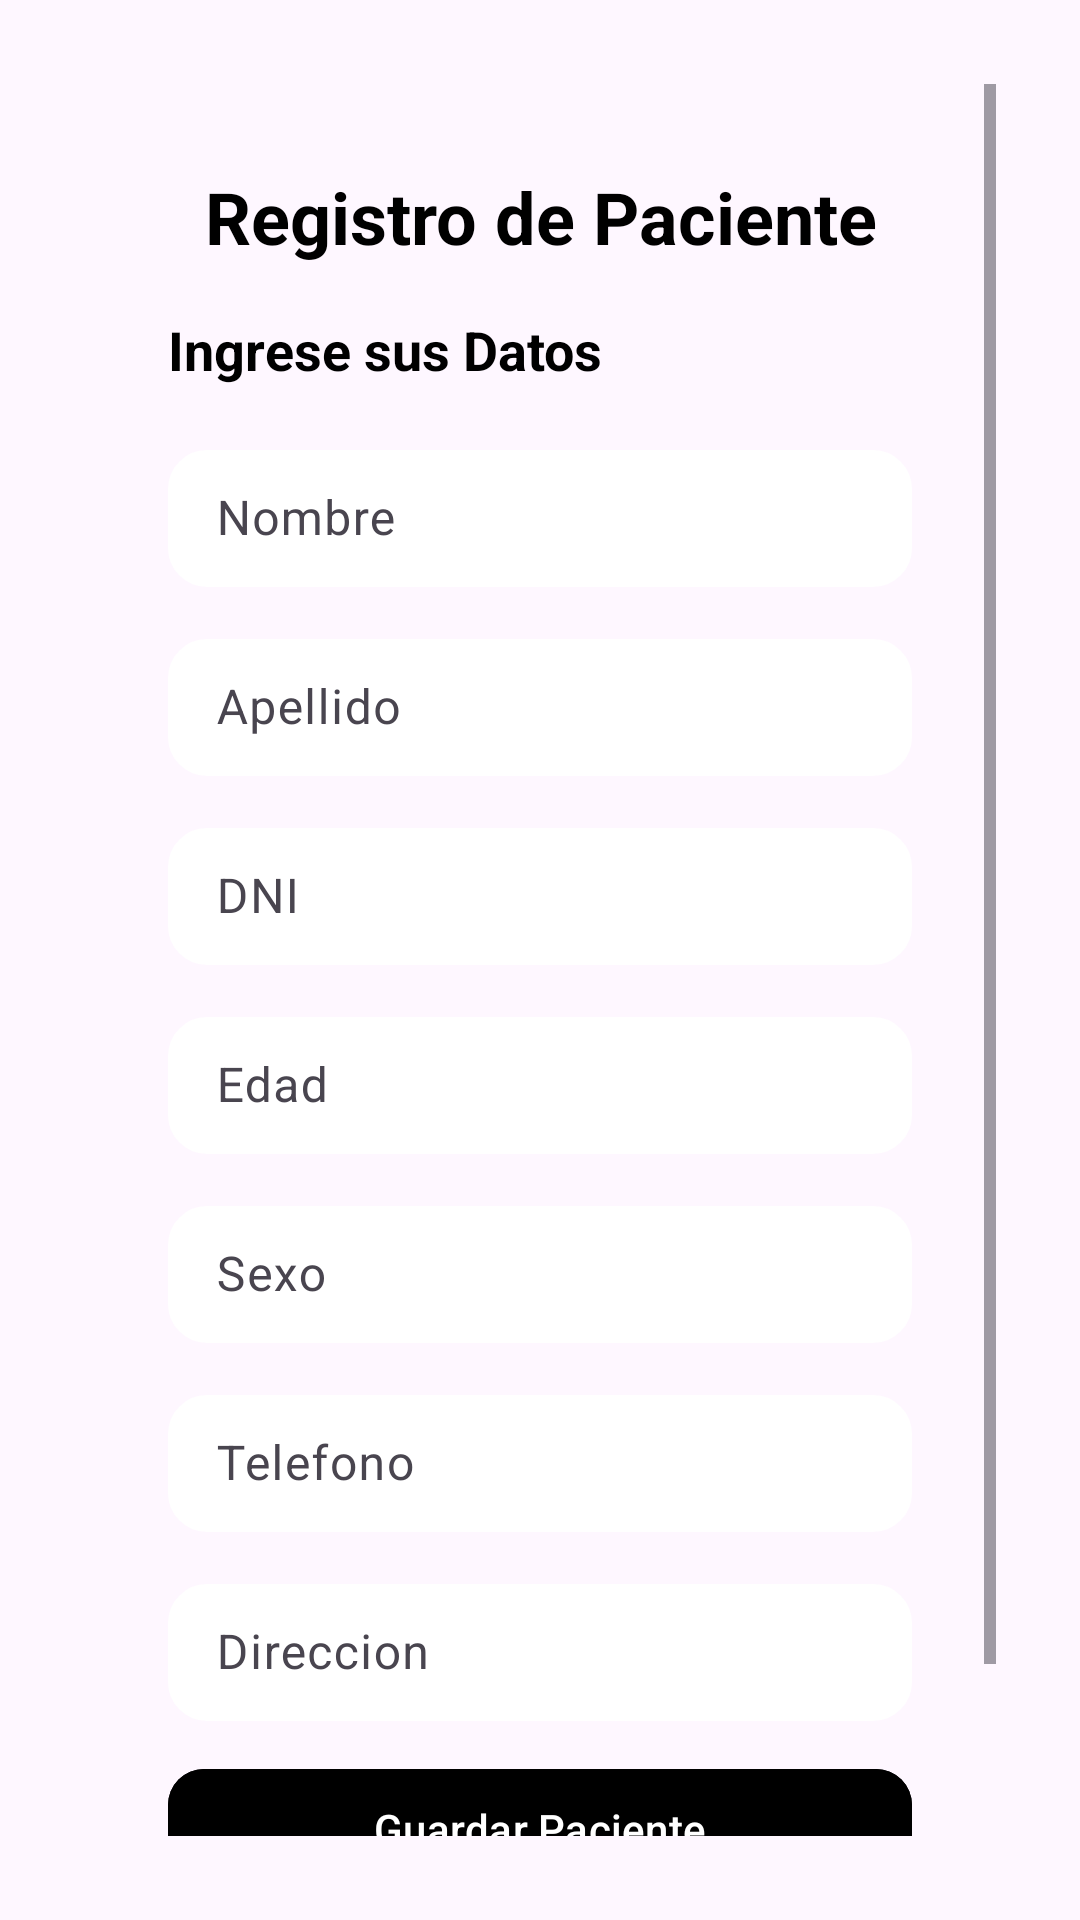

This screen was rendered from an Android layout file. Write that file and the resources it references.
<!-- AndroidManifest.xml: application theme Theme.Salud_y_Vida -->
<!-- res/layout/activity_paciente.xml -->
<?xml version="1.0" encoding="utf-8"?>
<FrameLayout xmlns:android="http://schemas.android.com/apk/res/android"
    xmlns:app="http://schemas.android.com/apk/res-auto"
    xmlns:tools="http://schemas.android.com/tools"
    android:id="@+id/main"
    android:layout_width="match_parent"
    android:layout_height="match_parent"
    android:orientation="vertical"
    tools:context=".ui.p_paciente.addon.PacienteActivity">

    
    <ImageView
        android:layout_width="match_parent"
        android:layout_height="match_parent"
        android:src="@drawable/fondo_list"
        android:scaleType="centerCrop" />

    <ScrollView
        android:layout_width="match_parent"
        android:layout_height="match_parent"
        android:padding="28dp">

    <LinearLayout
        android:layout_width="match_parent"
        android:layout_height="wrap_content"
        android:orientation="vertical"
        android:padding="28dp">

        
        <TextView
            android:id="@+id/textViewTitle"
            android:layout_width="match_parent"
            android:layout_height="wrap_content"
            android:text="Registro de Paciente"
            android:textAlignment="center"
            android:textSize="24sp"
            android:textStyle="bold"
            android:textColor="@color/black"
            android:layout_marginBottom="16dp" />

        <TextView
            android:layout_width="match_parent"
            android:layout_height="wrap_content"
            android:textSize="18sp"
            android:text="Ingrese sus Datos"
            android:textColor="@color/black"
            android:textStyle="bold"
            android:layout_marginBottom="16dp" />

        

        <com.google.android.material.textfield.TextInputLayout
            android:layout_width="match_parent"
            android:layout_height="wrap_content"
            android:layout_marginBottom="12dp">
            <com.google.android.material.textfield.TextInputEditText
                android:layout_width="match_parent"
                android:layout_height="wrap_content"
                android:paddingVertical="12dp"
                android:textColor="@color/black"
                android:background="@drawable/searchview_background"
                android:backgroundTint="@color/white"
                android:id="@+id/etNombre"
                android:hint="Nombre"/>
        </com.google.android.material.textfield.TextInputLayout>

        <com.google.android.material.textfield.TextInputLayout
            android:layout_width="match_parent"
            android:layout_height="wrap_content"
            android:layout_marginBottom="12dp">
            <com.google.android.material.textfield.TextInputEditText
                android:layout_width="match_parent"
                android:layout_height="wrap_content"
                android:paddingVertical="12dp"
                android:textColor="@color/black"
                android:background="@drawable/searchview_background"
                android:backgroundTint="@color/white"
                android:id="@+id/etApellido"
                android:hint="Apellido"/>
        </com.google.android.material.textfield.TextInputLayout>

        <com.google.android.material.textfield.TextInputLayout
            android:layout_width="match_parent"
            android:layout_height="wrap_content"
            android:layout_marginBottom="12dp">
            <com.google.android.material.textfield.TextInputEditText
                android:layout_width="match_parent"
                android:layout_height="wrap_content"
                android:paddingVertical="12dp"
                android:textColor="@color/black"
                android:background="@drawable/searchview_background"
                android:backgroundTint="@color/white"
                android:id="@+id/etDNI"
                android:hint="DNI"
                android:inputType="number"/>
        </com.google.android.material.textfield.TextInputLayout>

        <com.google.android.material.textfield.TextInputLayout
            android:layout_width="match_parent"
            android:layout_height="wrap_content"
            android:layout_marginBottom="12dp">
            <com.google.android.material.textfield.TextInputEditText
                android:layout_width="match_parent"
                android:layout_height="wrap_content"
                android:paddingVertical="12dp"
                android:textColor="@color/black"
                android:background="@drawable/searchview_background"
                android:backgroundTint="@color/white"
                android:id="@+id/etEdad"
                android:hint="Edad"
                android:inputType="number"/>
        </com.google.android.material.textfield.TextInputLayout>

        <com.google.android.material.textfield.TextInputLayout
            android:layout_width="match_parent"
            android:layout_height="wrap_content"
            android:layout_marginBottom="12dp">
            <com.google.android.material.textfield.TextInputEditText
                android:layout_width="match_parent"
                android:layout_height="wrap_content"
                android:paddingVertical="12dp"
                android:textColor="@color/black"
                android:background="@drawable/searchview_background"
                android:backgroundTint="@color/white"
                android:id="@+id/etSexo"
                android:hint="Sexo"/>
        </com.google.android.material.textfield.TextInputLayout>

        <com.google.android.material.textfield.TextInputLayout
            android:layout_width="match_parent"
            android:layout_height="wrap_content"
            android:layout_marginBottom="12dp">
            <com.google.android.material.textfield.TextInputEditText
                android:layout_width="match_parent"
                android:layout_height="wrap_content"
                android:paddingVertical="12dp"
                android:textColor="@color/black"
                android:background="@drawable/searchview_background"
                android:backgroundTint="@color/white"
                android:id="@+id/etTelefono"
                android:hint="Telefono"
                android:inputType="number"/>
        </com.google.android.material.textfield.TextInputLayout>

        <com.google.android.material.textfield.TextInputLayout
            android:layout_width="match_parent"
            android:layout_height="wrap_content"
            android:layout_marginBottom="12dp">
            <com.google.android.material.textfield.TextInputEditText
                android:layout_width="match_parent"
                android:layout_height="wrap_content"
                android:paddingVertical="12dp"
                android:textColor="@color/black"
                android:background="@drawable/searchview_background"
                android:backgroundTint="@color/white"
                android:id="@+id/etDireccion"
                android:hint="Direccion"/>
        </com.google.android.material.textfield.TextInputLayout>

        

        <com.google.android.material.button.MaterialButton
            android:id="@+id/btnGuardar"
            android:layout_width="match_parent"
            android:layout_height="wrap_content"
            android:text="Guardar Paciente"
            android:textColor="@android:color/white"
            android:backgroundTint="@color/black"
            app:cornerRadius="12dp"
            android:elevation="4dp" />

        <com.google.android.material.button.MaterialButton
            android:id="@+id/btnVolver"
            android:layout_width="match_parent"
            android:layout_height="wrap_content"
            android:text="Volver"
            app:cornerRadius="12dp"/>

    </LinearLayout>
    </ScrollView>
</FrameLayout>
<!-- resources referenced by this layout -->
<resources>
  <color name="black">#FF000000</color>
  <color name="white">#FFFFFFFF</color>
  <!-- drawable searchview_background (drawable) -->
  <shape xmlns:android="http://schemas.android.com/apk/res/android"
      android:shape="rectangle">
  
      
      <solid android:color="#FFFFFF" />
  
      
      <stroke
          android:width="2dp"
          android:color="#CCCCCC" /> 
  
      
      <corners android:radius="12dp" />
  </shape>
  <style name="Theme.Salud_y_Vida" parent="Base.Theme.Salud_y_Vida" />
  <style name="Base.Theme.Salud_y_Vida" parent="Theme.Material3.DayNight.NoActionBar">
  
          
          <item name="colorPrimary">@color/primary</item>
          <item name="colorOnPrimary">@color/white</item>
          <item name="colorPrimaryContainer">@color/primary_light</item>
          <item name="colorOnPrimaryContainer">@color/black</item>
  
          <item name="colorSecondary">@color/secondary</item>
          <item name="colorOnSecondary">@color/white</item>
          <item name="colorSecondaryContainer">@color/secondary_light</item>
          <item name="colorOnSecondaryContainer">@color/black</item>
  
          <item name="colorTertiary">@color/tertiary</item>
          <item name="colorOnTertiary">@color/white</item>
          <item name="colorTertiaryContainer">@color/tertiary_light</item>
          <item name="colorOnTertiaryContainer">@color/black</item>
  
  
          
          <item name="background">@color/background</item>
          <item name="colorSurface">@color/surface</item>
          <item name="colorOnBackground">@color/text_primary</item>
          <item name="colorOnSurface">@color/text_secondary</item>
  
  
          
          <item name="colorControlHighlight">@color/primary_light</item>
          <item name="colorControlActivated">@color/primary</item>
      </style>
  <color name="primary">#FF6200EE</color>
  <color name="primary_light">#FFBB86FC</color>
  <color name="secondary">#FF03DAC5</color>
  <color name="secondary_light">#FF66FFF9</color>
  <color name="tertiary">#FFB00020</color>
  <color name="tertiary_light">#FFFF5C8D</color>
  <color name="background">#FFF5F5F5</color>
  <color name="surface">#FFFFFFFF</color>
  <color name="text_primary">#FF212121</color>
  <color name="text_secondary">#FF757575</color>
</resources>
